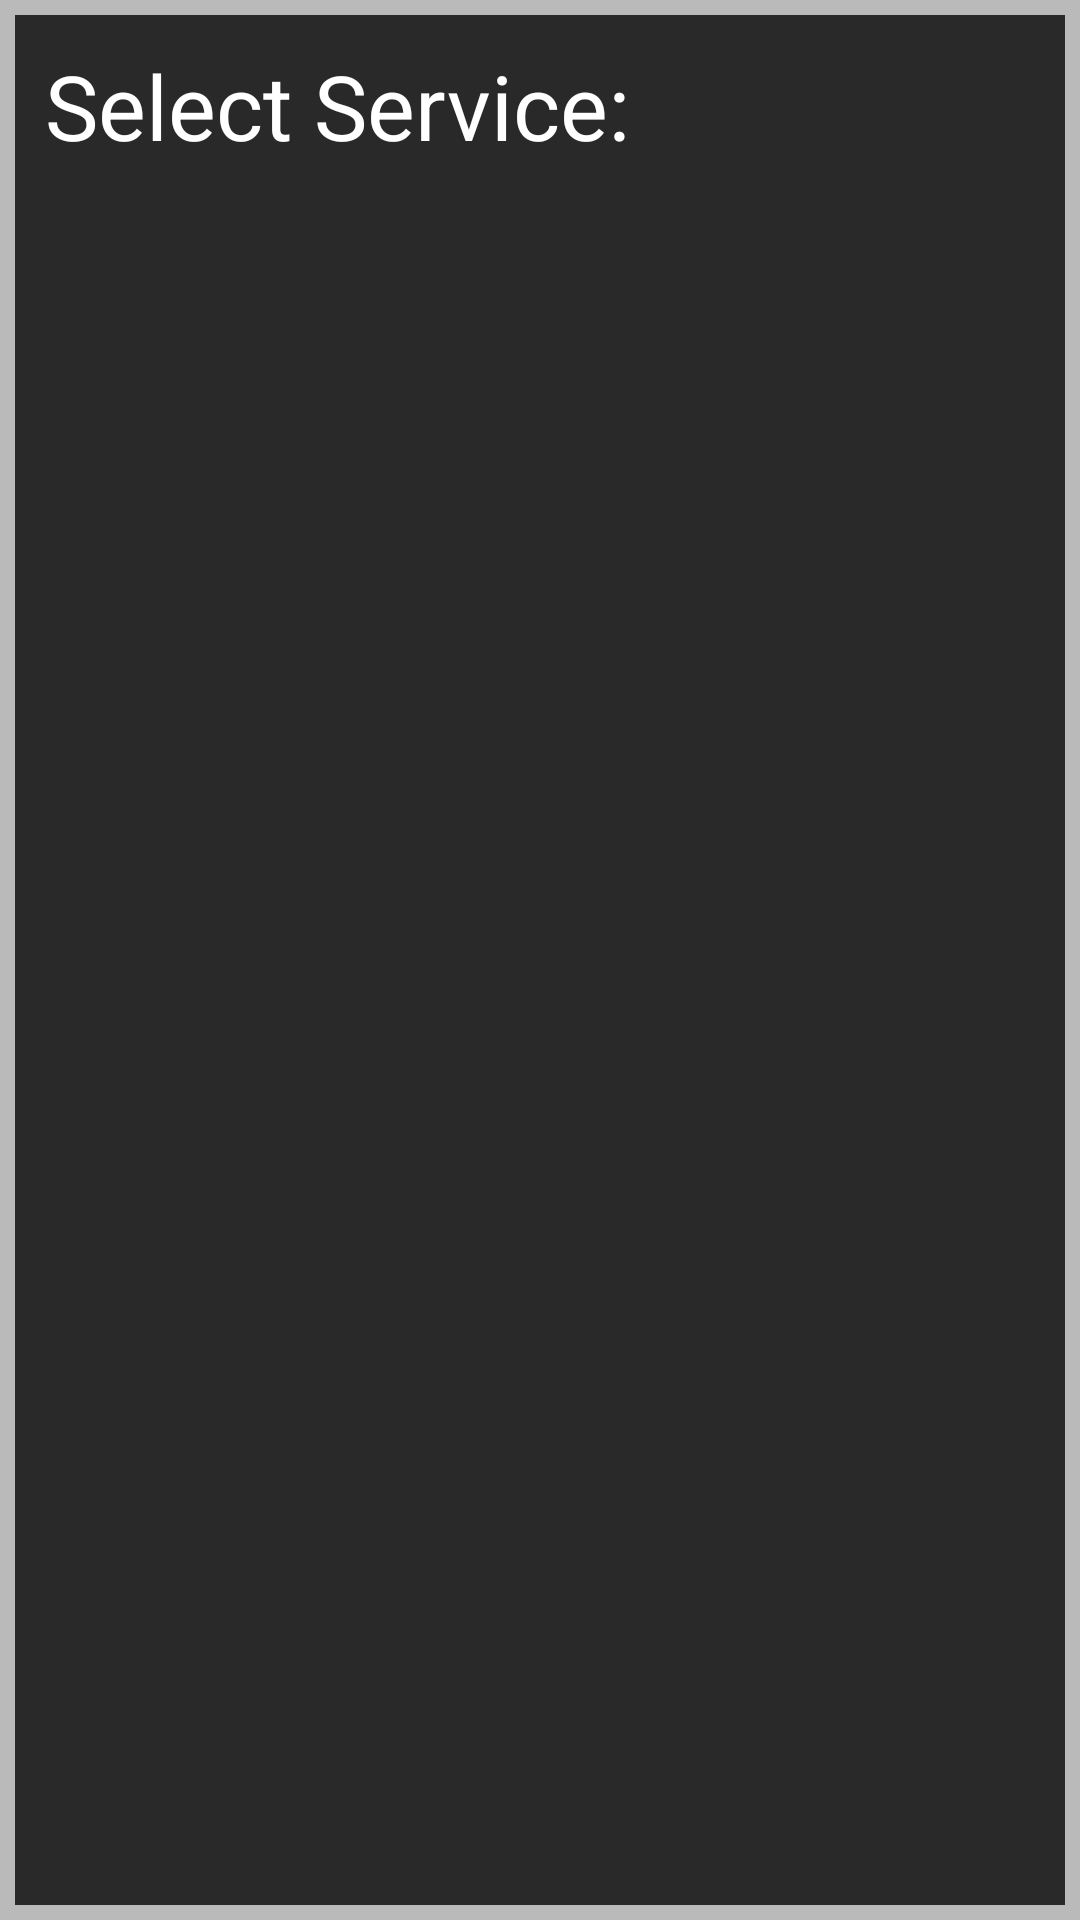

Layout XML and referenced resources for this Android screen:
<!-- AndroidManifest.xml: application theme AppTheme -->
<!-- res/layout/service_activity.xml -->
<?xml version="1.0" encoding="utf-8"?>
<android.support.constraint.ConstraintLayout xmlns:android="http://schemas.android.com/apk/res/android"
    xmlns:app="http://schemas.android.com/apk/res-auto"
    xmlns:tools="http://schemas.android.com/tools"
    android:layout_width="match_parent"
    android:layout_height="match_parent"
    android:background="@color/LightGrey"
    android:padding="5dp">

    <LinearLayout
        android:layout_width="match_parent"
        android:layout_height="match_parent"
        android:background="@color/colorBackground"
        android:orientation="vertical">

        <TextView
            android:id="@+id/textView2"
            android:layout_width="match_parent"
            android:layout_height="wrap_content"
            android:text="Select Service:"
            android:textColor="@android:color/white"
            android:textSize="30sp"
            android:paddingLeft="10dp"
            android:paddingTop="10dp"/>

        <ListView
            android:id="@+id/servicesList"
            android:layout_width="match_parent"
            android:layout_height="match_parent"
            android:divider="@color/colorBackground"
            android:padding="10dp"
            android:dividerHeight="15dp" />
    </LinearLayout>
</android.support.constraint.ConstraintLayout>
<!-- resources referenced by this layout -->
<resources>
  <color name="LightGrey">#bababa</color>
  <color name="colorBackground">#292929</color>
  <style name="AppTheme" parent="Theme.AppCompat.Light.DarkActionBar">
          
          <item name="colorPrimary">@color/colorPrimary</item>
          <item name="colorPrimaryDark">@color/colorPrimaryDark</item>
          <item name="colorAccent">@color/colorAccent</item>
  
          <item name="android:buttonStyle">@style/ButtonStyle</item>
      </style>
  <color name="colorPrimary">#8f2a2b</color>
  <color name="colorPrimaryDark">#8f2a2b</color>
  <color name="colorAccent">#ffff4a4d</color>
  <style name="ButtonStyle" parent="android:style/Widget.Button">
          <item name="android:textSize">25dp</item>
          <item name="android:background">@color/DarkGrey</item>
          <item name="android:minWidth">92dp</item>
          <item name="android:minHeight">90dp</item>
      </style>
  <color name="DarkGrey">#4d4d4d</color>
</resources>
